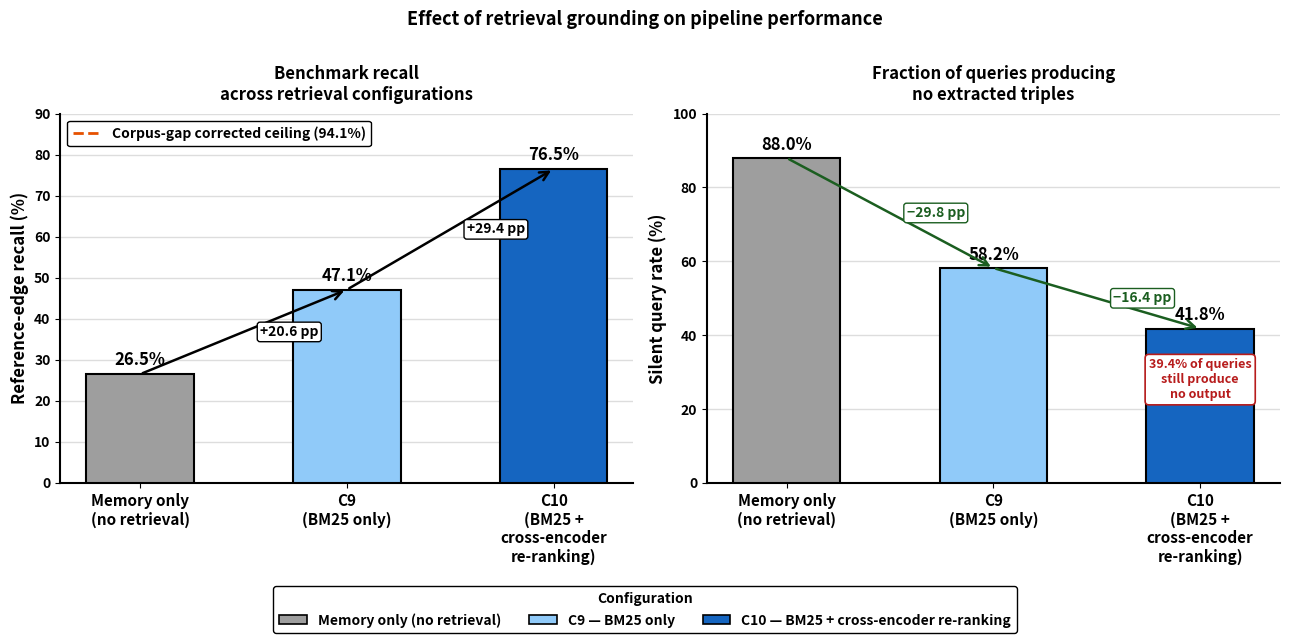

Generate this figure with matplotlib: (Note: this script raises an exception after producing the figure.)
"""
pipeline/plot_retrieval_comparison.py — Retrieval Configuration Comparison Figure
======================================================================================
WHY
    The paper's ablation claim ("retrieval grounding helps") needs a
    figure comparing memory-only vs BM25 vs BM25+reranker side by side,
    not just a table.

WHAT
    Bold, fully opaque retrieval comparison figure with two panels:
    recall and silent query rate, across the three retrieval configs
    (values hardcoded from prior experiment runs). Rendered to
    figures/fig_retrieval_comparison.{pdf,png}. Run directly (no CLI args).
"""

import matplotlib
matplotlib.use('Agg')
import matplotlib.pyplot as plt
import matplotlib.patches as mpatches
import numpy as np

BG = '#FFFFFF'

configs      = ['Memory only\n(no retrieval)', 'C9\n(BM25 only)',
                'C10\n(BM25 +\ncross-encoder\nre-ranking)']
recall       = [26.5, 47.1, 76.5]
silent       = [88.0, 58.2, 41.8]
bar_colors   = ['#9E9E9E', '#90CAF9', '#1565C0']
edge_colors  = ['#000000', '#000000', '#000000']

x     = np.arange(len(configs))
WIDTH = 0.52

fig, (ax1, ax2) = plt.subplots(1, 2, figsize=(13, 6))
fig.patch.set_facecolor(BG)

# ══════════════════════════════════════════════════════════════════════
# Panel 1 — Recall
# ══════════════════════════════════════════════════════════════════════
bars1 = ax1.bar(x, recall, WIDTH,
                color=bar_colors,
                edgecolor=edge_colors,
                linewidth=1.5,
                zorder=3)

# Corpus-gap corrected ceiling
ax1.axhline(94.1, color='#E65100', lw=2.0, ls='--', zorder=4,
            label='Corpus-gap corrected ceiling (94.1%)')

# Value labels on bars
for bar, val in zip(bars1, recall):
    ax1.text(bar.get_x() + bar.get_width() / 2,
             bar.get_height() + 1.2,
             f'{val:.1f}%',
             ha='center', va='bottom',
             fontsize=12, fontweight='bold',
             color='#000000', zorder=5)

# Gain annotations
for i in range(1, len(recall)):
    gain = recall[i] - recall[i-1]
    ax1.annotate('',
        xy=(x[i], recall[i]),
        xytext=(x[i-1], recall[i-1]),
        arrowprops=dict(
            arrowstyle='->', color='#000000',
            lw=1.8, mutation_scale=16,
        ),
        zorder=6)
    mid_x = (x[i] + x[i-1]) / 2
    mid_y = (recall[i] + recall[i-1]) / 2
    ax1.text(mid_x + 0.08, mid_y,
             f'+{gain:.1f} pp',
             ha='left', va='center',
             fontsize=10, fontweight='bold',
             color='#000000',
             bbox=dict(boxstyle='round,pad=0.2',
                       fc='#FFFFFF', ec='#000000',
                       linewidth=1.0, alpha=1.0),
             zorder=7)

ax1.set_ylabel('Reference-edge recall (%)',
               fontsize=12, fontweight='bold', color='#000000')
ax1.set_title('Benchmark recall\nacross retrieval configurations',
              fontsize=12, fontweight='bold', color='#000000', pad=10)
ax1.set_xticks(x)
ax1.set_xticklabels(configs, fontsize=11, fontweight='bold',
                    color='#000000')
ax1.set_ylim(0, 90)
ax1.tick_params(axis='y', labelsize=10)
for label in ax1.get_yticklabels():
    label.set_fontweight('bold')
    label.set_color('#000000')

legend = ax1.legend(fontsize=10, framealpha=1.0,
                    edgecolor='#000000', loc='upper left')
for text in legend.get_texts():
    text.set_fontweight('bold')
    text.set_color('#000000')

# Gridlines
ax1.yaxis.grid(True, color='#DDDDDD', lw=1.0, zorder=0)
ax1.set_axisbelow(True)

# Spines
ax1.spines['top'].set_visible(False)
ax1.spines['right'].set_visible(False)
ax1.spines['left'].set_linewidth(1.5)
ax1.spines['bottom'].set_linewidth(1.5)
for spine in ax1.spines.values():
    spine.set_edgecolor('#000000')

# ══════════════════════════════════════════════════════════════════════
# Panel 2 — Silent query rate
# ══════════════════════════════════════════════════════════════════════
bars2 = ax2.bar(x, silent, WIDTH,
                color=bar_colors,
                edgecolor=edge_colors,
                linewidth=1.5,
                zorder=3)

# Value labels
for bar, val in zip(bars2, silent):
    ax2.text(bar.get_x() + bar.get_width() / 2,
             bar.get_height() + 1.2,
             f'{val:.1f}%',
             ha='center', va='bottom',
             fontsize=12, fontweight='bold',
             color='#000000', zorder=5)

# Reduction annotations
for i in range(1, len(silent)):
    reduction = silent[i-1] - silent[i]
    ax2.annotate('',
        xy=(x[i], silent[i]),
        xytext=(x[i-1], silent[i-1]),
        arrowprops=dict(
            arrowstyle='->', color='#1B5E20',
            lw=1.8, mutation_scale=16,
        ),
        zorder=6)
    mid_x = (x[i] + x[i-1]) / 2
    mid_y = (silent[i] + silent[i-1]) / 2
    ax2.text(mid_x + 0.08, mid_y,
             f'\u2212{reduction:.1f} pp',
             ha='left', va='center',
             fontsize=10, fontweight='bold',
             color='#1B5E20',
             bbox=dict(boxstyle='round,pad=0.2',
                       fc='#FFFFFF', ec='#1B5E20',
                       linewidth=1.0, alpha=1.0),
             zorder=7)

ax2.set_ylabel('Silent query rate (%)',
               fontsize=12, fontweight='bold', color='#000000')
ax2.set_title('Fraction of queries producing\nno extracted triples',
              fontsize=12, fontweight='bold', color='#000000', pad=10)
ax2.set_xticks(x)
ax2.set_xticklabels(configs, fontsize=11, fontweight='bold',
                    color='#000000')
ax2.set_ylim(0, 100)
ax2.tick_params(axis='y', labelsize=10)
for label in ax2.get_yticklabels():
    label.set_fontweight('bold')
    label.set_color('#000000')

# Annotation: what silent rate means
ax2.text(2, 41.8 - 8,
         '39.4% of queries\nstill produce\nno output',
         ha='center', va='top',
         fontsize=9, fontweight='bold',
         color='#B71C1C',
         bbox=dict(boxstyle='round,pad=0.3',
                   fc='#FFFFFF', ec='#B71C1C',
                   linewidth=1.2, alpha=1.0),
         zorder=8)

ax2.yaxis.grid(True, color='#DDDDDD', lw=1.0, zorder=0)
ax2.set_axisbelow(True)

ax2.spines['top'].set_visible(False)
ax2.spines['right'].set_visible(False)
ax2.spines['left'].set_linewidth(1.5)
ax2.spines['bottom'].set_linewidth(1.5)
for spine in ax2.spines.values():
    spine.set_edgecolor('#000000')

# ── Shared color legend ───────────────────────────────────────────────
patches = [
    mpatches.Patch(facecolor='#9E9E9E', edgecolor='#000000',
                   linewidth=1.2, label='Memory only (no retrieval)'),
    mpatches.Patch(facecolor='#90CAF9', edgecolor='#000000',
                   linewidth=1.2, label='C9 — BM25 only'),
    mpatches.Patch(facecolor='#1565C0', edgecolor='#000000',
                   linewidth=1.2, label='C10 — BM25 + cross-encoder re-ranking'),
]
fig.legend(handles=patches,
           loc='lower center',
           ncol=3,
           fontsize=10,
           framealpha=1.0,
           edgecolor='#000000',
           bbox_to_anchor=(0.5, -0.04),
           title='Configuration',
           title_fontsize=10)

# Make legend title bold after creation
leg = fig.legends[-1]
leg.get_title().set_fontweight('bold')
leg.get_title().set_color('#000000')
for text in leg.get_texts():
    text.set_fontweight('bold')
    text.set_color('#000000')

plt.suptitle(
    'Effect of retrieval grounding on pipeline performance',
    fontsize=13, fontweight='bold', color='#000000', y=1.01)

plt.tight_layout(rect=[0, 0.06, 1, 1])
plt.savefig('figures/fig_retrieval_comparison.pdf',
            dpi=300, bbox_inches='tight', facecolor=BG)
plt.savefig('figures/fig_retrieval_comparison.png',
            dpi=300, bbox_inches='tight', facecolor=BG)
print('Saved figures/fig_retrieval_comparison.pdf and .png')
